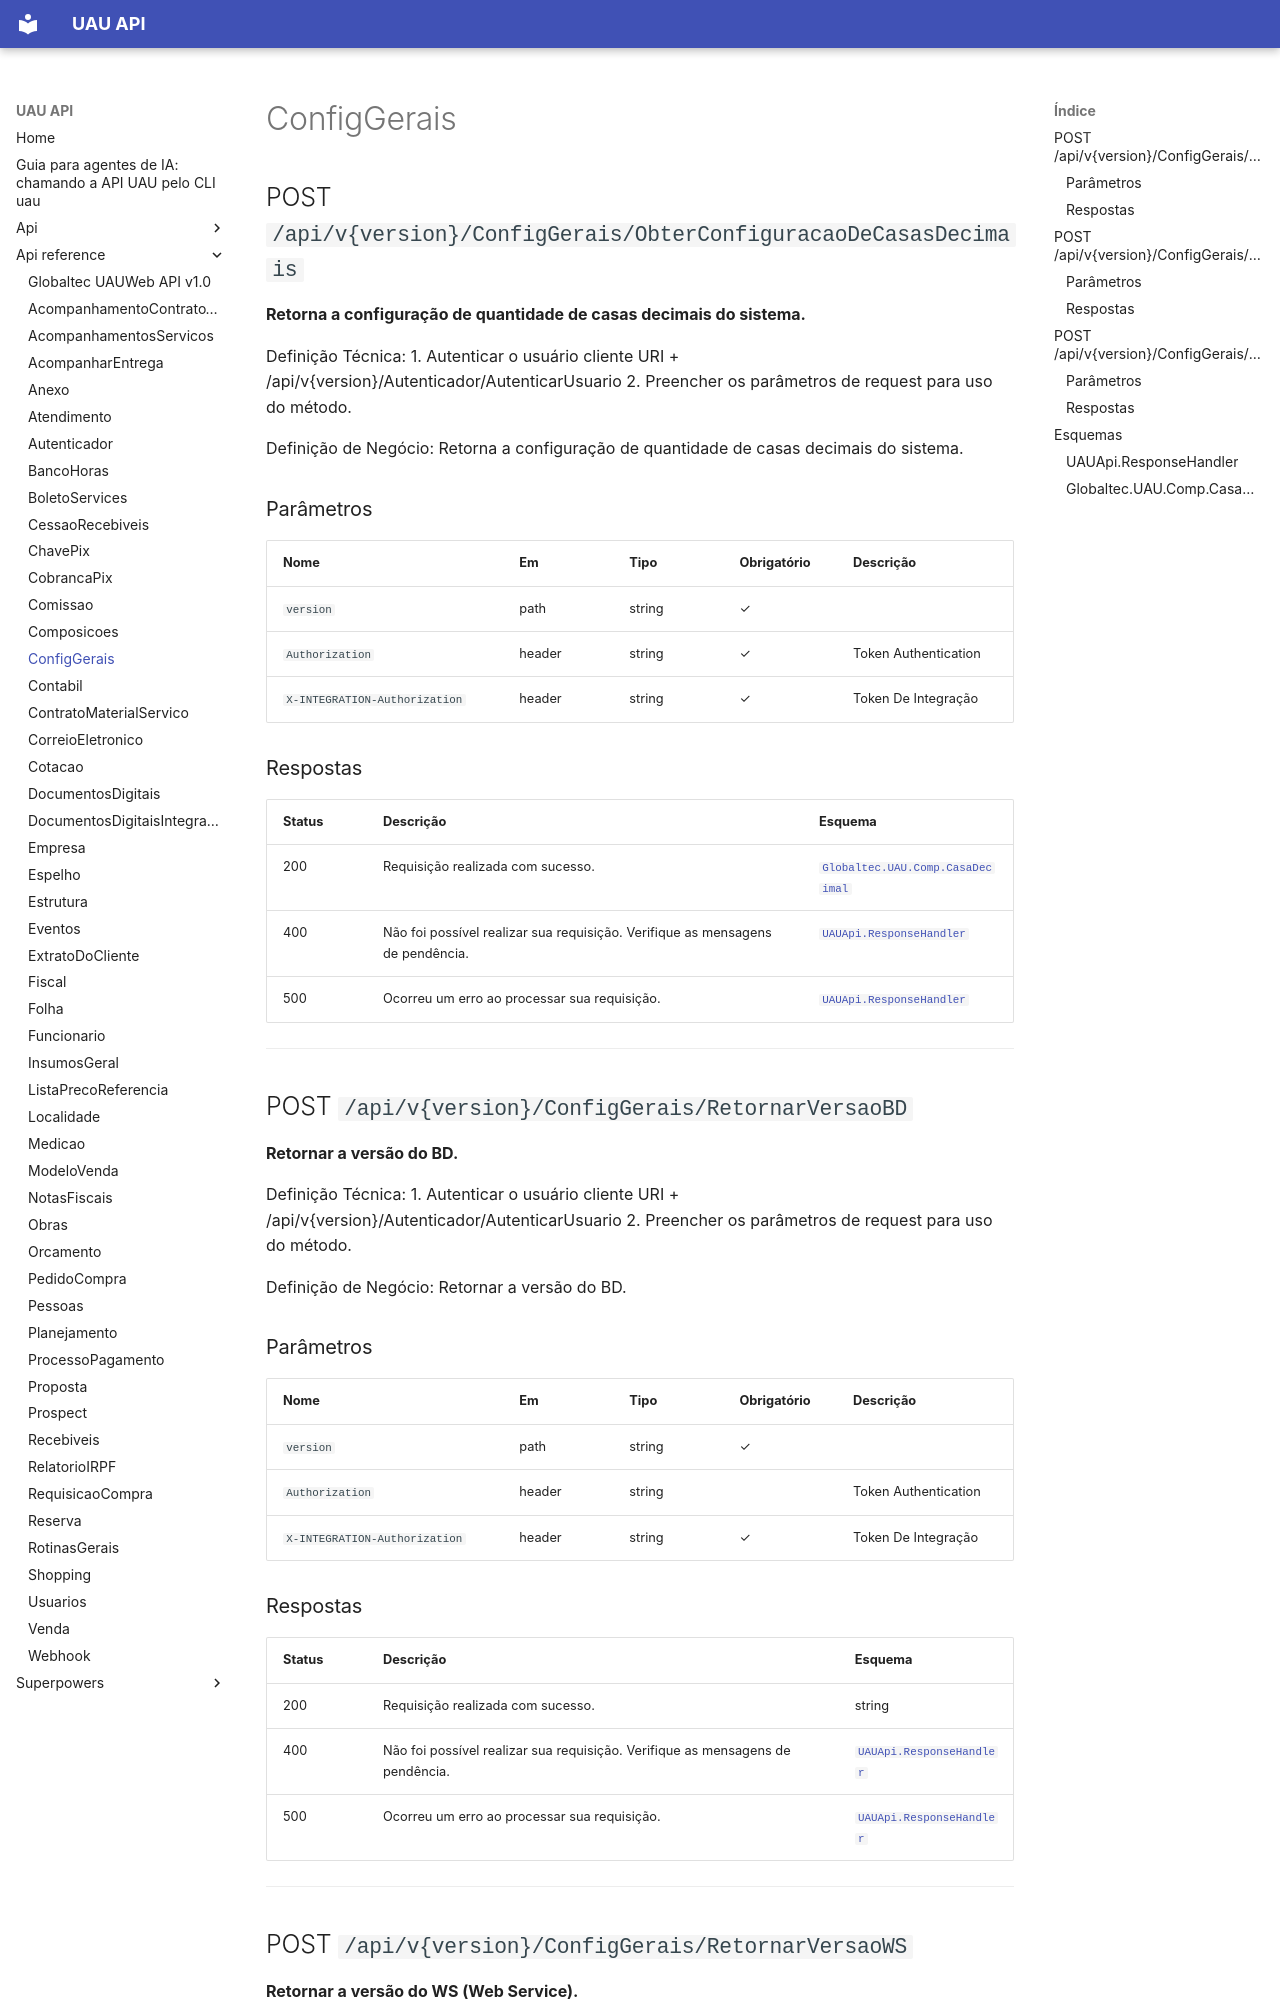

repository: codetricksters/uau-api · page: api-reference/ConfigGerais/index.html · generator: mkdocs

# ConfigGerais

## POST `/api/v{version}/ConfigGerais/ObterConfiguracaoDeCasasDecimais`

**Retorna a configuração de quantidade de casas decimais do sistema.**

Definição Técnica:
1. Autenticar o usuário cliente URI + /api/v{version}/Autenticador/AutenticarUsuario
2. Preencher os parâmetros de request para uso do método.

Definição de Negócio:
Retorna a configuração de quantidade de casas decimais do sistema.

### Parâmetros

| Nome | Em | Tipo | Obrigatório | Descrição |
|---|---|---|---|---|
| `version` | path | string | ✓ |  |
| `Authorization` | header | string | ✓ | Token Authentication |
| `X-INTEGRATION-Authorization` | header | string | ✓ | Token De Integração |

### Respostas

| Status | Descrição | Esquema |
|---|---|---|
| 200 | Requisição realizada com sucesso. | [`Globaltec.UAU.Comp.CasaDecimal`](#globaltecuaucompcasadecimal) |
| 400 | Não foi possível realizar sua requisição. Verifique as mensagens de pendência. | [`UAUApi.ResponseHandler`](#uauapiresponsehandler) |
| 500 | Ocorreu um erro ao processar sua requisição. | [`UAUApi.ResponseHandler`](#uauapiresponsehandler) |

---

## POST `/api/v{version}/ConfigGerais/RetornarVersaoBD`

**Retornar a versão do BD.**

Definição Técnica:
1. Autenticar o usuário cliente URI + /api/v{version}/Autenticador/AutenticarUsuario
2. Preencher os parâmetros de request para uso do método.

Definição de Negócio:
Retornar a versão do BD.

### Parâmetros

| Nome | Em | Tipo | Obrigatório | Descrição |
|---|---|---|---|---|
| `version` | path | string | ✓ |  |
| `Authorization` | header | string |  | Token Authentication |
| `X-INTEGRATION-Authorization` | header | string | ✓ | Token De Integração |

### Respostas

| Status | Descrição | Esquema |
|---|---|---|
| 200 | Requisição realizada com sucesso. | string |
| 400 | Não foi possível realizar sua requisição. Verifique as mensagens de pendência. | [`UAUApi.ResponseHandler`](#uauapiresponsehandler) |
| 500 | Ocorreu um erro ao processar sua requisição. | [`UAUApi.ResponseHandler`](#uauapiresponsehandler) |

---
